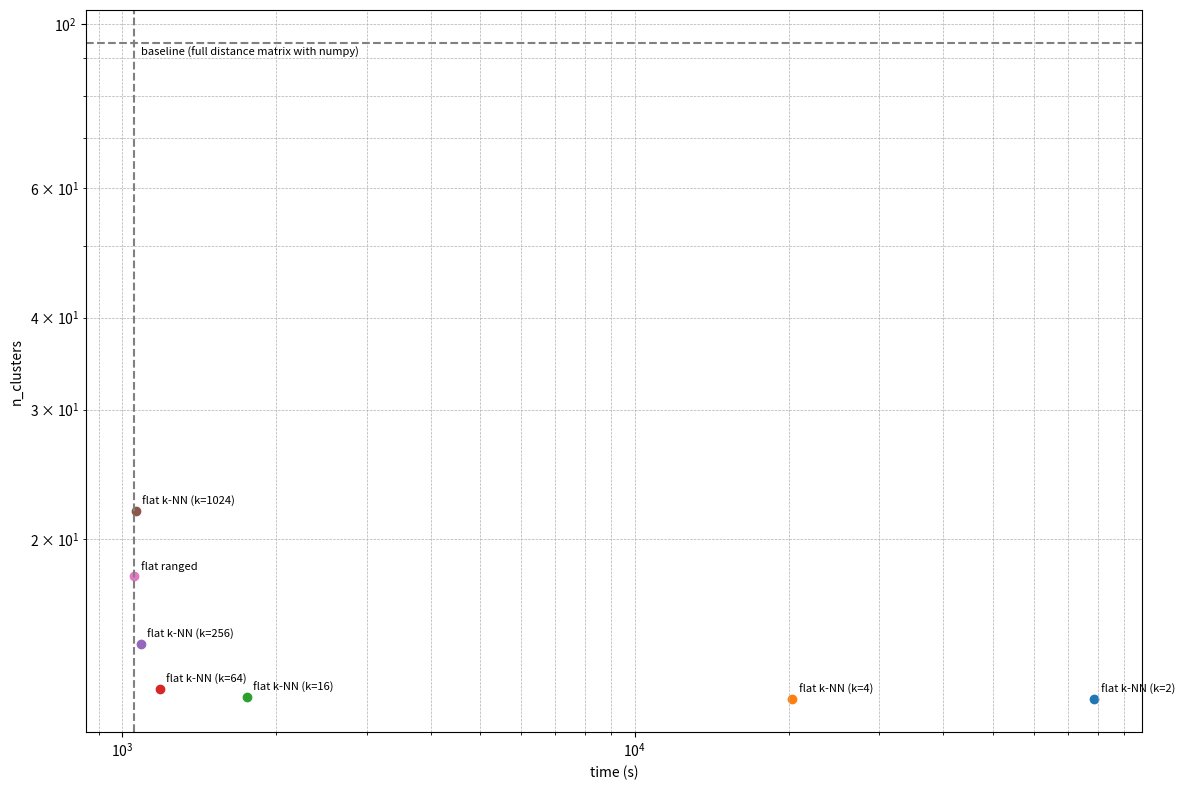

Python code for this plot:
import matplotlib.pyplot as plt

BASELINE_RUNTIME = 94.39
BASELINE_N_CLUSTERS = 1057

# Data from benchmarking runs (time in seconds, number of clusters)
data = {
    "flat k-NN (k=2)": (12.13, 78712),
    "flat k-NN (k=4)": (12.13, 20258),
    "flat k-NN (k=16)": (12.23, 1750),
    "flat k-NN (k=64)": (12.54, 1185),
    "flat k-NN (k=256)": (14.42, 1087),
    "flat k-NN (k=1024)": (21.88, 1064),
    "flat ranged": (17.86, 1057),
}

fig, ax = plt.subplots(figsize=(12, 8))
ax.set_xscale("log")
ax.set_yscale("log")
ax.grid(True, which="both", linestyle="--", linewidth=0.5)

for index_type, (time, n_clusters) in data.items():
    ax.scatter(n_clusters, time, marker="o")
    # place label slightly to the right of the point
    ax.text(n_clusters * 1.03, time * 1.03, index_type, va="center", fontsize=8)

ax.axhline(BASELINE_RUNTIME, color="gray", linestyle="--")
ax.axvline(BASELINE_N_CLUSTERS, color="gray", linestyle="--",)
ax.text(
    BASELINE_N_CLUSTERS * 1.03,
    BASELINE_RUNTIME / 1.03,
    "baseline (full distance matrix with numpy)",
    va="center",
    fontsize=8,
)

ax.set_xlabel("time (s)")
ax.set_ylabel("n_clusters")

fig.tight_layout()

plt.show()
